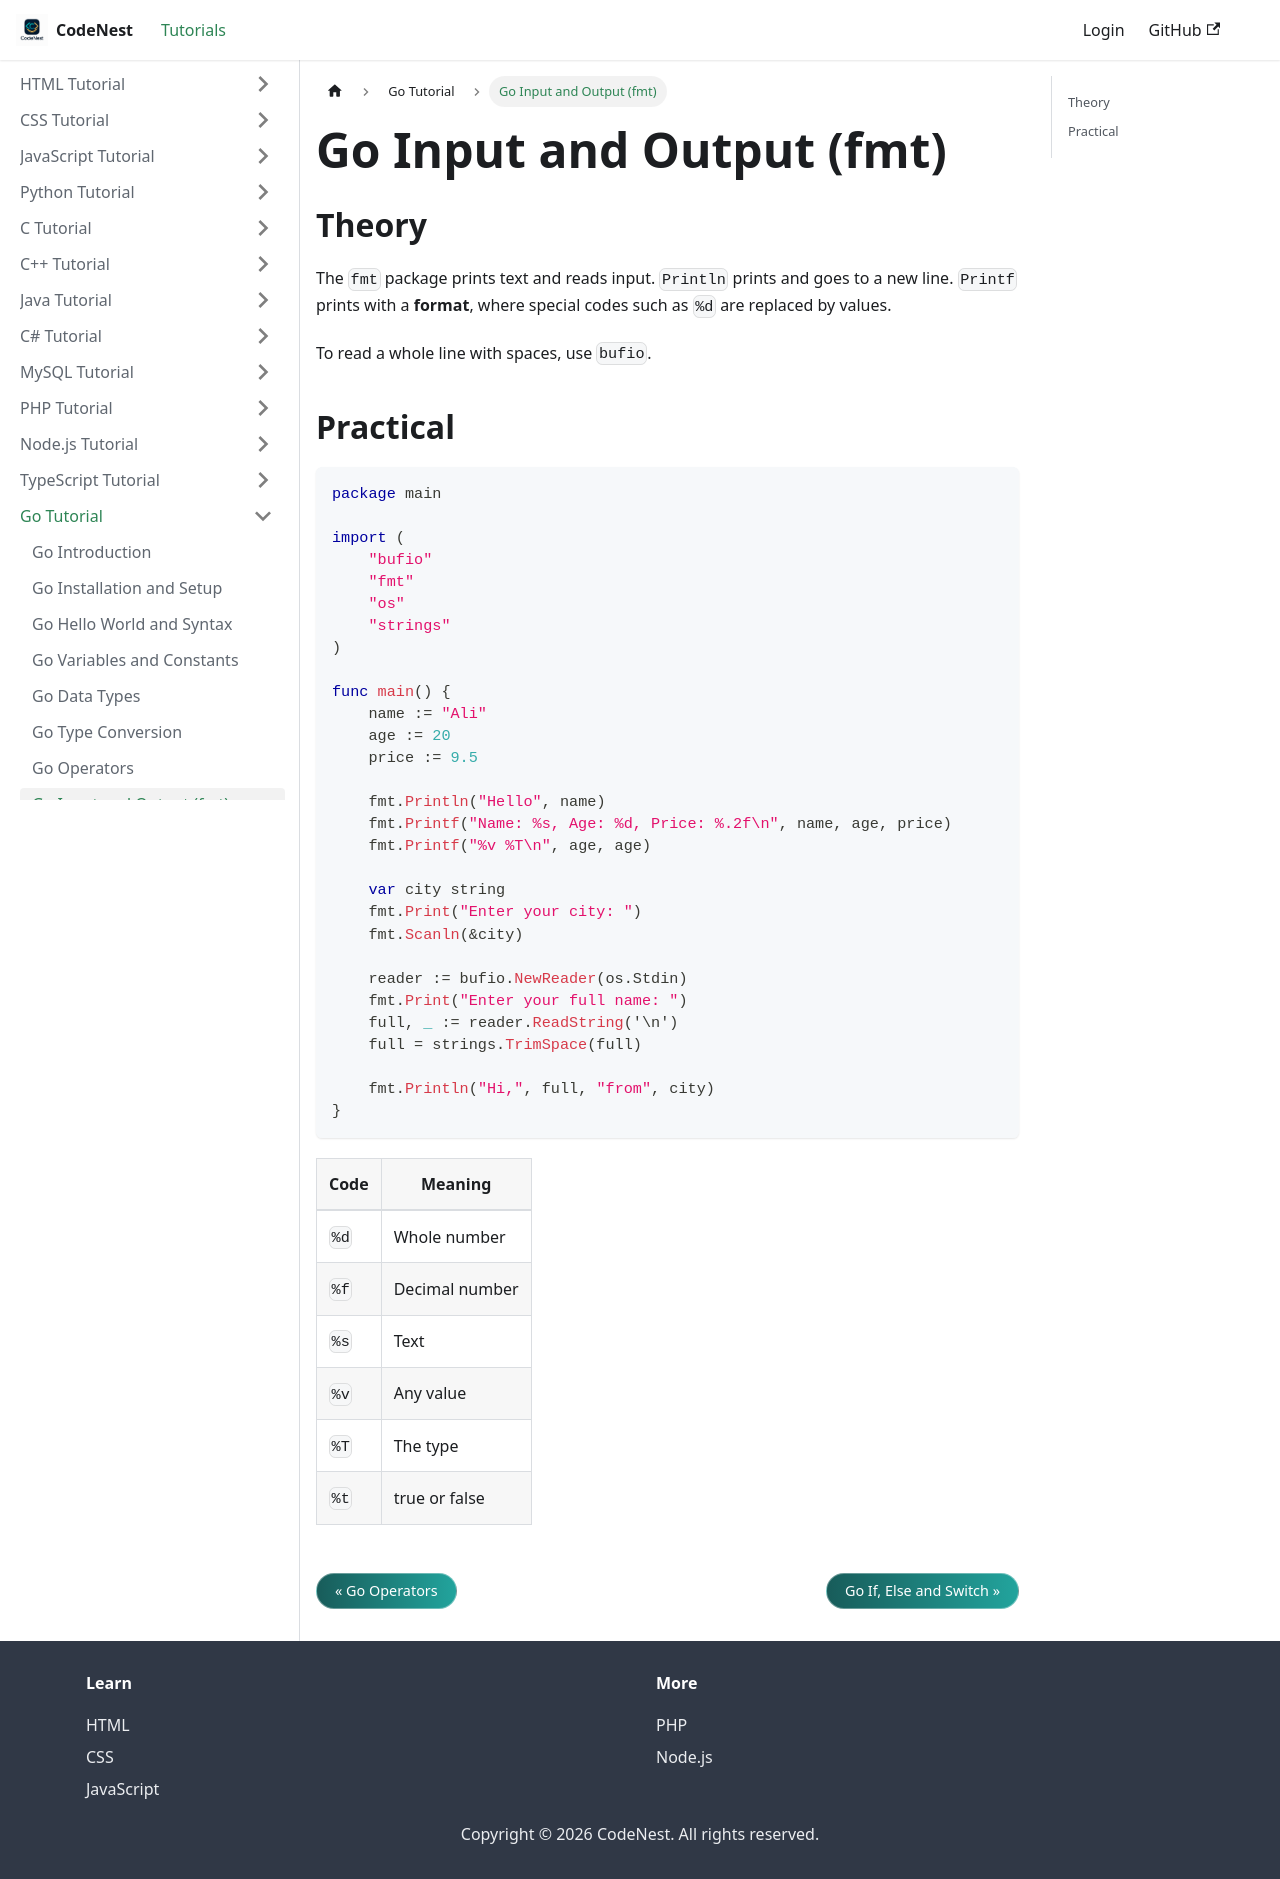

repository: adnankhan112/codenest · page: docs/go/input-output.html · generator: docusaurus

---
title: "Go Input and Output (fmt)"
sidebar_position: 8
---

# Go Input and Output (fmt)

## Theory

The `fmt` package prints text and reads input. `Println` prints and goes to a new line. `Printf` prints with a **format**, where special codes such as `%d` are replaced by values.

To read a whole line with spaces, use `bufio`.

## Practical

```go
package main

import (
    "bufio"
    "fmt"
    "os"
    "strings"
)

func main() {
    name := "Ali"
    age := 20
    price := 9.5

    fmt.Println("Hello", name)
    fmt.Printf("Name: %s, Age: %d, Price: %.2f\n", name, age, price)
    fmt.Printf("%v %T\n", age, age)

    var city string
    fmt.Print("Enter your city: ")
    fmt.Scanln(&city)

    reader := bufio.NewReader(os.Stdin)
    fmt.Print("Enter your full name: ")
    full, _ := reader.ReadString('\n')
    full = strings.TrimSpace(full)

    fmt.Println("Hi,", full, "from", city)
}
```

| Code | Meaning |
| --- | --- |
| `%d` | Whole number |
| `%f` | Decimal number |
| `%s` | Text |
| `%v` | Any value |
| `%T` | The type |
| `%t` | true or false |
